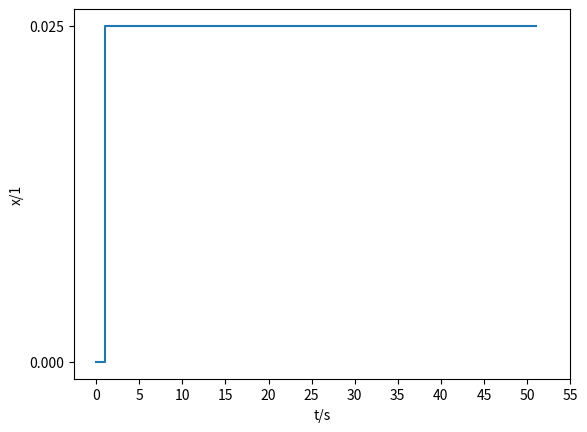

Recreate this plot in Python.
#!/usr/bin/env python3
# -*- coding: utf-8 -*-
"""
Created on Sun Dec 10 22:43:54 2023

@author: tuanaoyuncu
"""
from pathlib import Path
import matplotlib.pyplot as plt
import numpy as np
# WD = Path("/Users/tuanaoyuncu/Documents/GitHub/nRTD")
# DATA = WD / "Data"
# PWD=DATA / "C_002" / "H_185_C2" / "S_014_C2" 
x = np.linspace(0, 51, 500)
y = np.piecewise(x, [x < 1, x >= 1], [0, 0.025])#like a true/false
plt.step(x, y, where='post')
plt.xlabel('t/s')
plt.ylabel('x/1')
plt.xticks(np.arange(min(x), max(x) + 5, 5))#digits
plt.yticks([0, 0.025])
# filename = "S_014_stepfunc.png"
# filepath = PWD / filename
# plt.savefig(filepath)
plt.show()
